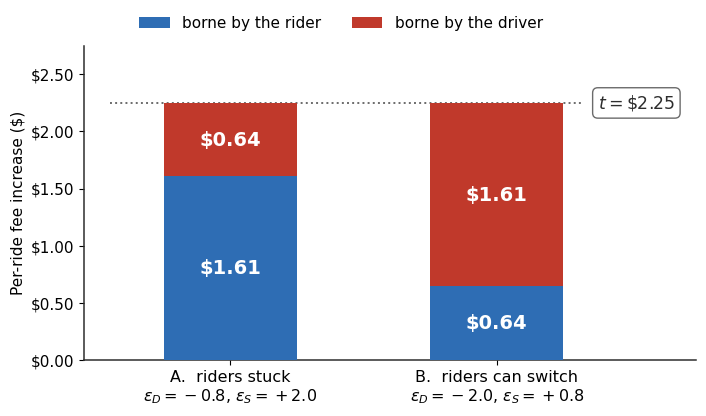

The script that saved this image:
"""Walkthrough 3.4 -- Logan rideshare per-ride fee, a unit tax.
Massport raised the per-trip rideshare fee $3.25 -> $5.50 on 1 July 2025, so t = $2.25.
(The original proposal was $7.50; that second step was frozen.)
Teaching elasticities are ASSUMED, chosen to be plausible and to flip cleanly:
  A: eD = -0.8, eS = +2.0  -> dpc/dt = 2.0/2.8 = 0.714  -> rider $1.61 / driver $0.64
  B: swapped               -> dpc/dt = 0.8/2.8 = 0.286  -> rider $0.64 / driver $1.61
"""
import matplotlib; matplotlib.use("Agg")
import matplotlib.pyplot as plt

BLUE, RED, INK, MUTE = "#2E6DB4", "#C0392B", "#2D2D2D", "#6B6B6B"
plt.rcParams.update({"font.family": "DejaVu Sans", "font.size": 11, "axes.edgecolor": INK,
                     "axes.linewidth": 1.1, "figure.dpi": 170})
T = 2.25

def split(eD, eS):
    share_c = eS / (eS - eD)
    return share_c * T, (1 - share_c) * T

A = split(-0.8, 2.0)
B = split(-2.0, 0.8)

fig, ax = plt.subplots(figsize=(7.2, 4.3))
labels = ["A.  riders stuck\n$\\varepsilon_D=-0.8$, $\\varepsilon_S=+2.0$",
          "B.  riders can switch\n$\\varepsilon_D=-2.0$, $\\varepsilon_S=+0.8$"]
x = [0, 1]
rider = [A[0], B[0]]
driver = [A[1], B[1]]
ax.bar(x, rider, 0.5, color=BLUE, label="borne by the rider", zorder=3)
ax.bar(x, driver, 0.5, bottom=rider, color=RED, label="borne by the driver", zorder=3)

for i in range(2):
    ax.text(i, rider[i] / 2, f"\\${rider[i]:.2f}", ha="center", va="center",
            color="white", fontweight="bold", fontsize=14, zorder=4)
    ax.text(i, rider[i] + driver[i] / 2, f"\\${driver[i]:.2f}", ha="center", va="center",
            color="white", fontweight="bold", fontsize=14, zorder=4)

ax.plot([-0.45, 1.32], [T, T], ls=":", color=MUTE, lw=1.4, zorder=2)
ax.text(1.38, T, f"$t=\\${T:.2f}$", va="center", ha="left", color=INK,
        fontweight="bold", fontsize=12.5,
        bbox=dict(boxstyle="round,pad=0.3", fc="white", ec=MUTE, lw=1.0))
ax.set_xticks(x); ax.set_xticklabels(labels, fontsize=11.5)
ax.set_ylim(0, 2.75); ax.set_xlim(-0.55, 1.75)
ax.set_ylabel("Per-ride fee increase (\\$)")
ax.yaxis.set_major_formatter(lambda v, _: f"\\${v:,.2f}")
ax.spines[["top", "right"]].set_visible(False)
ax.legend(loc="upper center", bbox_to_anchor=(0.42, 1.14), ncol=2, frameon=False, fontsize=11)
fig.tight_layout()
fig.savefig("logan-incidence.png", bbox_inches="tight")
print(f"t = ${T}")
for n, (rc, dv), (eD, eS) in [("A", A, (-0.8, 2.0)), ("B", B, (-2.0, 0.8))]:
    print(f"  {n}: eD={eD} eS={eS}  dpc/dt={eS/(eS-eD):.4f}  rider=${rc:.4f} driver=${dv:.4f}  sum=${rc+dv:.4f}")
